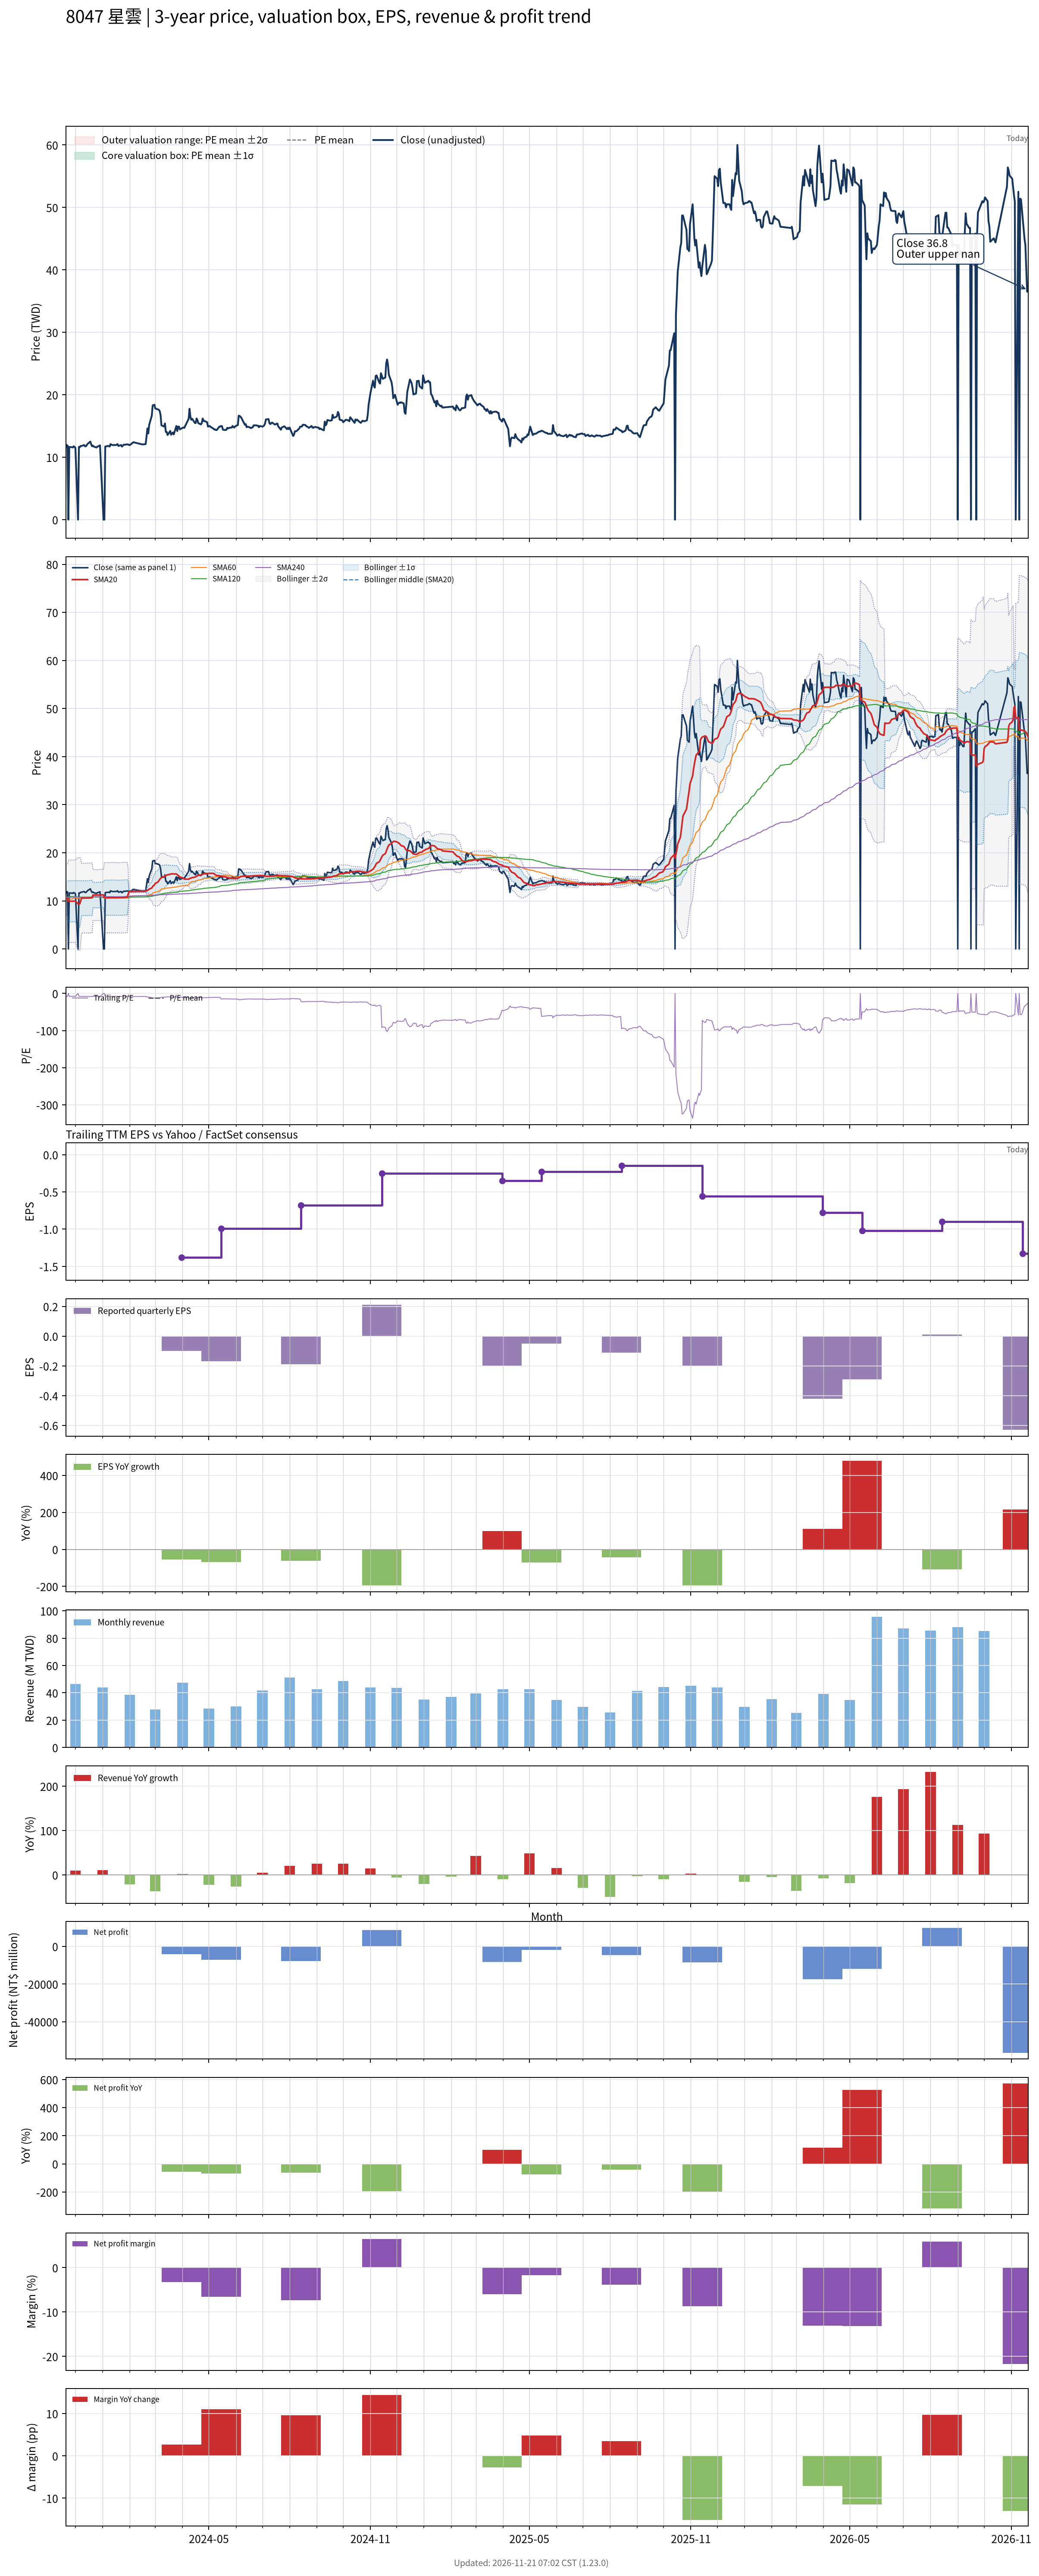

Source data for this figure (header and first rows):
# chart-version: skill-stock-dynamic-val…
date, close, available_date, period_end, eps, ttm_eps, pe, pe_mean, pe_std, price_m2, price_m1, price_mean, price_p1, price_p2, forward_eps, forward_pe, forward_pe_mean, forward_pe_std, forward_price_m2, forward_price_m1, forward_price_mean, forward_price_p1, forward_price_p2, sma20
2023-11-20, 12.1, 2023-11-14, 2023-09-30, -0.22, -1.5, -8.067, , , , , , , , , , , , , , , , , 10.46
2023-11-21, 11.65, 2023-11-14, 2023-09-30, -0.22, -1.5, -7.767, , , , , , , , , , , , , , , , , 10.47
2023-11-22, 11.9, 2023-11-14, 2023-09-30, -0.22, -1.5, -7.933, , , , , , , , , , , , , , , , , 10.49
2023-11-23, 0.000000, 2023-11-14, 2023-09-30, -0.22, -1.5, -0.000000, , , , , , , , , , , , , , , , , 9.915
2023-11-24, 11.65, 2023-11-14, 2023-09-30, -0.22, -1.5, -7.767, , , , , , , , , , , , , , , , , 9.922
2023-11-27, 11.6, 2023-11-14, 2023-09-30, -0.22, -1.5, -7.733, , , , , , , , , , , , , , , , , 9.93
2023-11-28, 11.55, 2023-11-14, 2023-09-30, -0.22, -1.5, -7.7, , , , , , , , , , , , , , , , , 9.932
2023-11-29, 11.75, 2023-11-14, 2023-09-30, -0.22, -1.5, -7.833, , , , , , , , , , , , , , , , , 9.94
2023-11-30, 11.65, 2023-11-14, 2023-09-30, -0.22, -1.5, -7.767, , , , , , , , , , , , , , , , , 9.945
2023-12-01, 11.5, 2023-11-14, 2023-09-30, -0.22, -1.5, -7.667, , , , , , , , , , , , , , , , , 9.945
2023-12-04, 0.000000, 2023-11-14, 2023-09-30, -0.22, -1.5, -0.000000, , , , , , , , , , , , , , , , , 9.37
2023-12-05, 11.65, 2023-11-14, 2023-09-30, -0.22, -1.5, -7.767, , , , , , , , , , , , , , , , , 9.377
2023-12-06, 11.6, 2023-11-14, 2023-09-30, -0.22, -1.5, -7.733, , , , , , , , , , , , , , , , , 9.385
2023-12-07, 11.8, 2023-11-14, 2023-09-30, -0.22, -1.5, -7.867, , , , , , , , , , , , , , , , , 9.975
2023-12-08, 11.8, 2023-11-14, 2023-09-30, -0.22, -1.5, -7.867, , , , , , , , , , , , , , , , , 10.56
2023-12-11, 11.95, 2023-11-14, 2023-09-30, -0.22, -1.5, -7.967, , , , , , , , , , , , , , , , , 10.57
2023-12-12, 11.75, 2023-11-14, 2023-09-30, -0.22, -1.5, -7.833, , , , , , , , , , , , , , , , , 10.58
2023-12-13, 11.75, 2023-11-14, 2023-09-30, -0.22, -1.5, -7.833, , , , , , , , , , , , , , , , , 10.59
2023-12-14, 11.95, 2023-11-14, 2023-09-30, -0.22, -1.5, -7.967, , , , , , , , , , , , , , , , , 10.58
2023-12-15, 12.15, 2023-11-14, 2023-09-30, -0.22, -1.5, -8.1, , , , , , , , , , , , , , , , , 10.59
2023-12-18, 12.5, 2023-11-14, 2023-09-30, -0.22, -1.5, -8.333, , , , , , , , , , , , , , , , , 10.61
2023-12-19, 12.05, 2023-11-14, 2023-09-30, -0.22, -1.5, -8.033, , , , , , , , , , , , , , , , , 10.63
2023-12-20, 11.75, 2023-11-14, 2023-09-30, -0.22, -1.5, -7.833, , , , , , , , , , , , , , , , , 10.62
2023-12-21, 11.85, 2023-11-14, 2023-09-30, -0.22, -1.5, -7.9, , , , , , , , , , , , , , , , , 11.21
2023-12-22, 11.7, 2023-11-14, 2023-09-30, -0.22, -1.5, -7.8, , , , , , , , , , , , , , , , , 11.21
2023-12-25, 11.55, 2023-11-14, 2023-09-30, -0.22, -1.5, -7.7, , , , , , , , , , , , , , , , , 11.21
2023-12-26, 11.7, 2023-11-14, 2023-09-30, -0.22, -1.5, -7.8, , , , , , , , , , , , , , , , , 11.22
2023-12-27, 11.75, 2023-11-14, 2023-09-30, -0.22, -1.5, -7.833, , , , , , , , , , , , , , , , , 11.22
2023-12-28, 11.8, 2023-11-14, 2023-09-30, -0.22, -1.5, -7.867, , , , , , , , , , , , , , , , , 11.23
2023-12-29, 11.9, 2023-11-14, 2023-09-30, -0.22, -1.5, -7.933, , , , , , , , , , , , , , , , , 11.25
2024-01-02, 0.000000, 2023-11-14, 2023-09-30, -0.22, -1.5, -0.000000, , , , , , , , , , , , , , , , , 11.25
2024-01-03, 0.000000, 2023-11-14, 2023-09-30, -0.22, -1.5, -0.000000, , , , , , , , , , , , , , , , , 10.66
2024-01-04, 11.7, 2023-11-14, 2023-09-30, -0.22, -1.5, -7.8, , , , , , , , , , , , , , , , , 10.67
2024-01-05, 11.75, 2023-11-14, 2023-09-30, -0.22, -1.5, -7.833, , , , , , , , , , , , , , , , , 10.67
2024-01-08, 11.8, 2023-11-14, 2023-09-30, -0.22, -1.5, -7.867, , , , , , , , , , , , , , , , , 10.67
2024-01-09, 11.7, 2023-11-14, 2023-09-30, -0.22, -1.5, -7.8, , , , , , , , , , , , , , , , , 10.65
2024-01-10, 12.1, 2023-11-14, 2023-09-30, -0.22, -1.5, -8.067, , , , , , , , , , , , , , , , , 10.67
2024-01-11, 12, 2023-11-14, 2023-09-30, -0.22, -1.5, -8, , , , , , , , , , , , , , , , , 10.69
2024-01-12, 11.95, 2023-11-14, 2023-09-30, -0.22, -1.5, -7.967, , , , , , , , , , , , , , , , , 10.69
2024-01-15, 11.95, 2023-11-14, 2023-09-30, -0.22, -1.5, -7.967, , , , , , , , , , , , , , , , , 10.68
2024-01-16, 11.95, 2023-11-14, 2023-09-30, -0.22, -1.5, -7.967, , , , , , , , , , , , , , , , , 10.65
2024-01-17, 12, 2023-11-14, 2023-09-30, -0.22, -1.5, -8, , , , , , , , , , , , , , , , , 10.64
2024-01-18, 12.1, 2023-11-14, 2023-09-30, -0.22, -1.5, -8.067, , , , , , , , , , , , , , , , , 10.66
2024-01-19, 11.8, 2023-11-14, 2023-09-30, -0.22, -1.5, -7.867, , , , , , , , , , , , , , , , , 10.66
2024-01-22, 11.95, 2023-11-14, 2023-09-30, -0.22, -1.5, -7.967, , , , , , , , , , , , , , , , , 10.67
2024-01-23, 11.7, 2023-11-14, 2023-09-30, -0.22, -1.5, -7.8, , , , , , , , , , , , , , , , , 10.68
2024-01-24, 11.85, 2023-11-14, 2023-09-30, -0.22, -1.5, -7.9, , , , , , , , , , , , , , , , , 10.69
2024-01-25, 12, 2023-11-14, 2023-09-30, -0.22, -1.5, -8, , , , , , , , , , , , , , , , , 10.7
2024-01-26, 12, 2023-11-14, 2023-09-30, -0.22, -1.5, -8, , , , , , , , , , , , , , , , , 10.71
2024-01-29, 12.05, 2023-11-14, 2023-09-30, -0.22, -1.5, -8.033, , , , , , , , , , , , , , , , , 10.72
2024-01-30, 12.05, 2023-11-14, 2023-09-30, -0.22, -1.5, -8.033, , , , , , , , , , , , , , , , , 11.32
2024-01-31, 11.95, 2023-11-14, 2023-09-30, -0.22, -1.5, -7.967, , , , , , , , , , , , , , , , , 11.92
2024-02-01, 11.95, 2023-11-14, 2023-09-30, -0.22, -1.5, -7.967, , , , , , , , , , , , , , , , , 11.93
2024-02-02, 12.05, 2023-11-14, 2023-09-30, -0.22, -1.5, -8.033, , , , , , , , , , , , , , , , , 11.95
2024-02-05, 12.4, 2023-11-14, 2023-09-30, -0.22, -1.5, -8.267, , , , , , , , , , , , , , , , , 11.97
2024-02-15, 12.05, 2023-11-14, 2023-09-30, -0.22, -1.5, -8.033, , , , , , , , , , , , , , , , , 11.99
2024-02-16, 12.05, 2023-11-14, 2023-09-30, -0.22, -1.5, -8.033, , , , , , , , , , , , , , , , , 11.99
2024-02-19, 12.1, 2023-11-14, 2023-09-30, -0.22, -1.5, -8.067, , , , , , , , , , , , , , , , , 11.99
2024-02-20, 13.3, 2023-11-14, 2023-09-30, -0.22, -1.5, -8.867, , , , , , , , , , , , , , , , , 12.06
... 663 more rows
